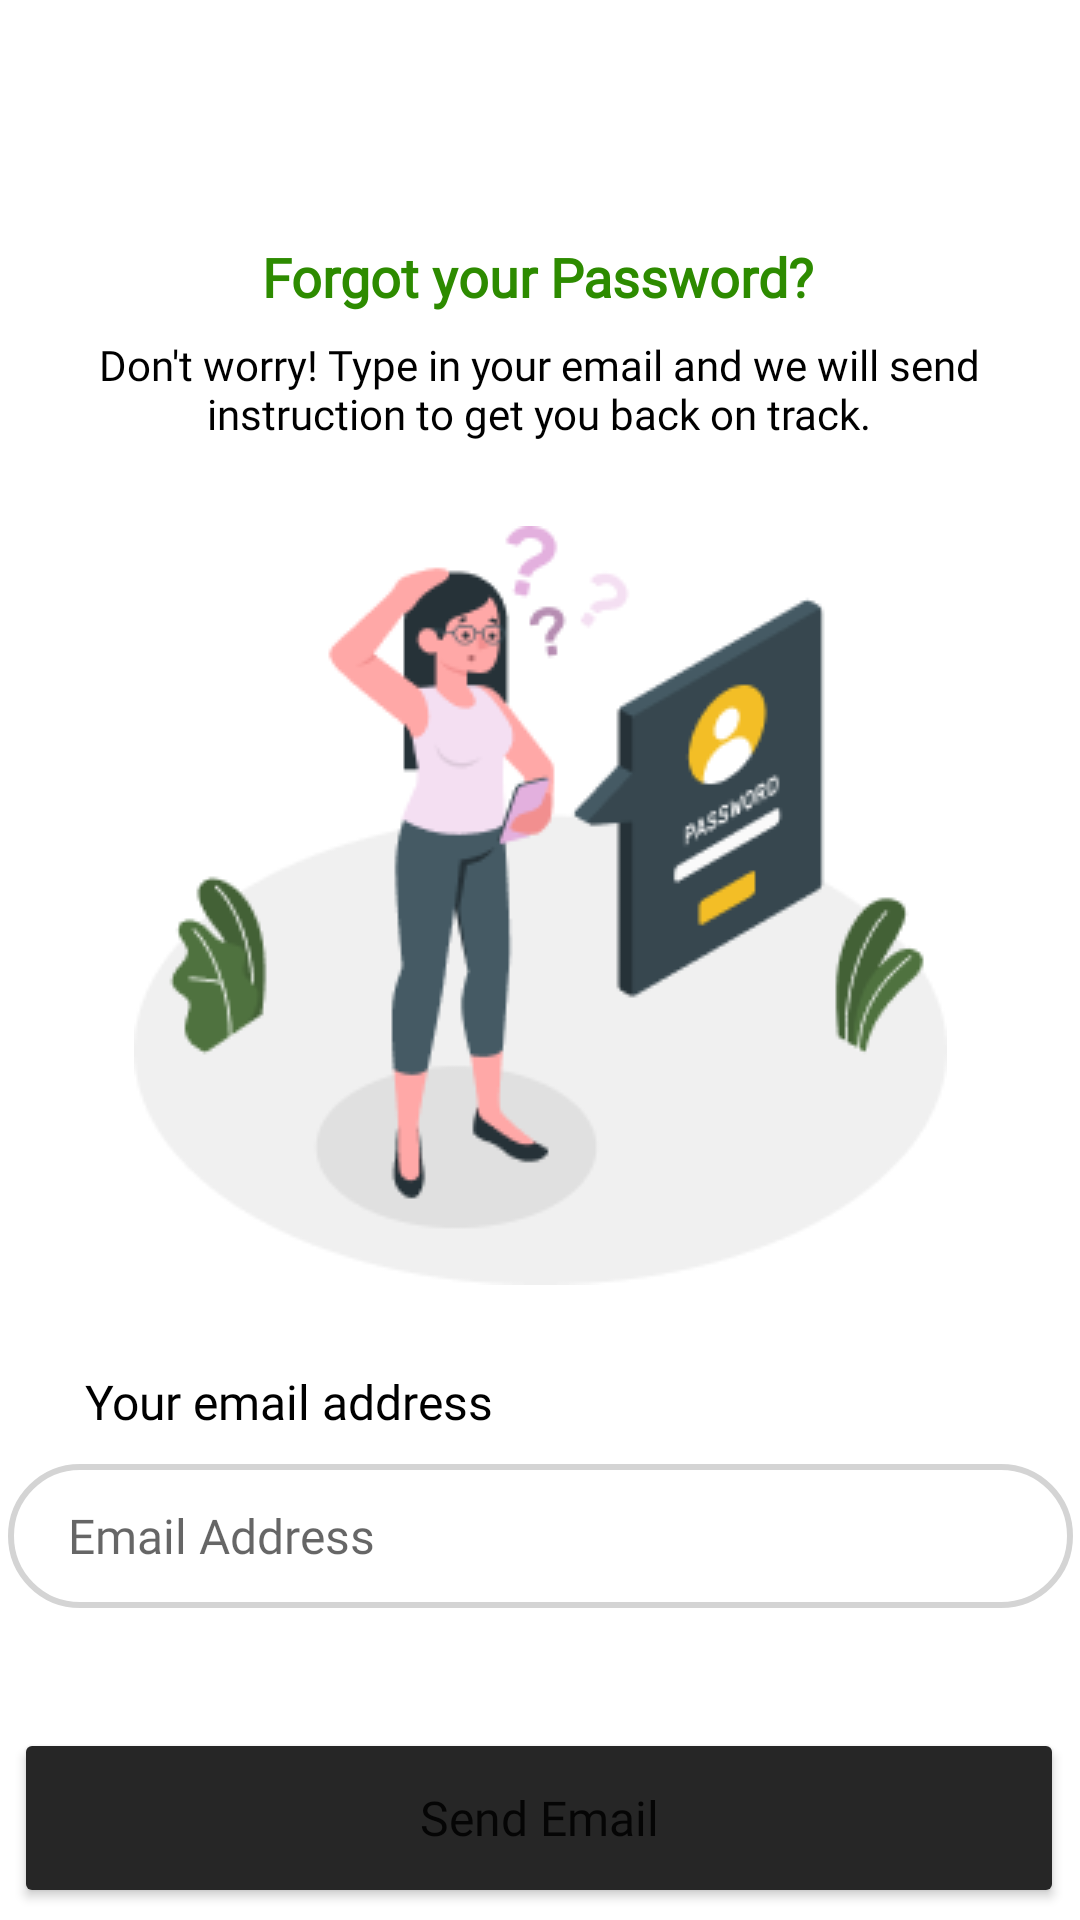

Write the Android layout XML for this screen, with the resource values it uses.
<!-- AndroidManifest.xml: application theme Theme.WasteWise -->
<!-- res/layout/forgot_password.xml -->
<?xml version="1.0" encoding="utf-8"?>
<ScrollView
    xmlns:android="http://schemas.android.com/apk/res/android"
    xmlns:app="http://schemas.android.com/apk/res-auto"
    xmlns:tools="http://schemas.android.com/tools"
    android:layout_width="match_parent"
    android:layout_height="match_parent"
    tools:context=".MainActivity">

<androidx.constraintlayout.widget.ConstraintLayout
    android:layout_width="match_parent"
    android:layout_height="match_parent">

    <TextView
        android:id="@+id/descTxt"
        android:layout_width="300dp"
        android:layout_height="wrap_content"
        android:layout_marginTop="32dp"
        android:fontFamily="@font/inter"
        android:text="Don't worry! Type in your email and we will send instruction to get you back on track."
        android:textAlignment="center"
        android:textColor="#000000"
        android:textSize="14sp"
        app:layout_constraintEnd_toEndOf="parent"
        app:layout_constraintHorizontal_bias="0.495"
        app:layout_constraintStart_toStartOf="parent"
        app:layout_constraintTop_toTopOf="@+id/questionTxt1" />

    <TextView
        android:id="@+id/questionTxt1"
        android:layout_width="wrap_content"
        android:layout_height="wrap_content"
        android:layout_marginTop="80dp"
        android:fontFamily="@font/inter_semibold"
        android:text="Forgot your Password?"
        android:textColor="#2D8B00"
        android:textSize="18sp"
        android:textStyle="bold"
        app:layout_constraintEnd_toEndOf="parent"
        app:layout_constraintHorizontal_bias="0.497"
        app:layout_constraintStart_toStartOf="parent"
        app:layout_constraintTop_toTopOf="parent" />

    <ImageView
        android:id="@+id/imageView"
        android:layout_width="wrap_content"
        android:layout_height="wrap_content"
        android:layout_marginTop="28dp"
        app:layout_constraintEnd_toEndOf="parent"
        app:layout_constraintStart_toStartOf="parent"
        app:layout_constraintTop_toBottomOf="@+id/descTxt"
        app:srcCompat="@drawable/amico" />

    <TextView
        android:id="@+id/emailTxt"
        android:layout_width="wrap_content"
        android:layout_height="wrap_content"
        android:layout_marginTop="28dp"
        android:fontFamily="@font/inter_medium"
        android:text="Your email address"
        android:textColor="#000000"
        android:textSize="16sp"
        app:layout_constraintEnd_toEndOf="parent"
        app:layout_constraintHorizontal_bias="0.127"
        app:layout_constraintStart_toStartOf="parent"
        app:layout_constraintTop_toBottomOf="@+id/imageView" />

    <EditText
        android:id="@+id/emailEditTxt"
        android:layout_width="355dp"
        android:layout_height="48dp"
        android:layout_marginTop="10dp"
        android:background="@drawable/edit_text_style"
        android:ems="10"
        android:fontFamily="@font/inter_medium"
        android:hint="Email Address"
        android:inputType="textEmailAddress"
        android:textSize="16sp"
        android:paddingLeft="20dp"
        app:layout_constraintEnd_toEndOf="parent"
        app:layout_constraintStart_toStartOf="parent"
        app:layout_constraintTop_toBottomOf="@+id/emailTxt" />

    <Button
        android:id="@+id/sendEmailBtn"
        android:layout_width="350dp"
        android:layout_height="60dp"
        android:layout_marginTop="40dp"
        android:backgroundTint="#262626"
        android:fontFamily="@font/inter_semibold"
        android:text="Send Email"
        android:textAllCaps="false"
        android:textSize="16sp"
        app:cornerRadius="10dip"
        app:layout_constraintEnd_toEndOf="parent"
        app:layout_constraintHorizontal_bias="0.459"
        app:layout_constraintStart_toStartOf="parent"
        app:layout_constraintTop_toBottomOf="@+id/emailEditTxt" />

    <ImageView
        android:id="@+id/likeBtn"
        android:layout_width="50dp"
        android:layout_height="47dp"
        android:layout_marginTop="32dp"
        app:layout_constraintEnd_toEndOf="parent"
        app:layout_constraintHorizontal_bias="0.077"
        app:layout_constraintStart_toStartOf="parent"
        app:layout_constraintTop_toTopOf="parent"
        app:srcCompat="@drawable/arrow_left_light__1_" />


</androidx.constraintlayout.widget.ConstraintLayout>
</ScrollView>
<!-- resources referenced by this layout -->
<resources>
  <!-- drawable amico: png bitmap (drawable, 17361 bytes) -->
  <!-- drawable edit_text_style (drawable) -->
  <?xml version="1.0" encoding="utf-8"?>
  <shape xmlns:android="http://schemas.android.com/apk/res/android">
  <stroke
      android:width="2dp"
      android:color="#D4D4D4" />
  <solid
      android:color="#00FFFFFF"
      android:paddingLeft="6dp"
      android:paddingTop="6dp" />
  <padding
      android:bottom="6dp"
      android:left="6dp"
      android:right="6dp"
      android:top="6dp" />
  <corners
      android:radius="40dp" />
  </shape>
  <style name="Theme.WasteWise" parent="Theme.MaterialComponents.DayNight.DarkActionBar">
          
          <item name="colorPrimary">@color/purple_500</item>
          <item name="colorPrimaryVariant">@color/green</item>
          <item name="colorOnPrimary">@color/white</item>
          
          <item name="colorSecondary">@color/teal_200</item>
          <item name="colorSecondaryVariant">@color/teal_700</item>
          <item name="colorOnSecondary">@color/black</item>
          
          <item name="android:statusBarColor" tools:targetApi="l">?attr/colorPrimaryVariant</item>
          
      </style>
  <color name="purple_500">#FF6200EE</color>
  <color name="green">#647A4C</color>
  <color name="white">#FFFFFFFF</color>
  <color name="teal_200">#FF03DAC5</color>
  <color name="teal_700">#FF018786</color>
  <color name="black">#FF000000</color>
</resources>
